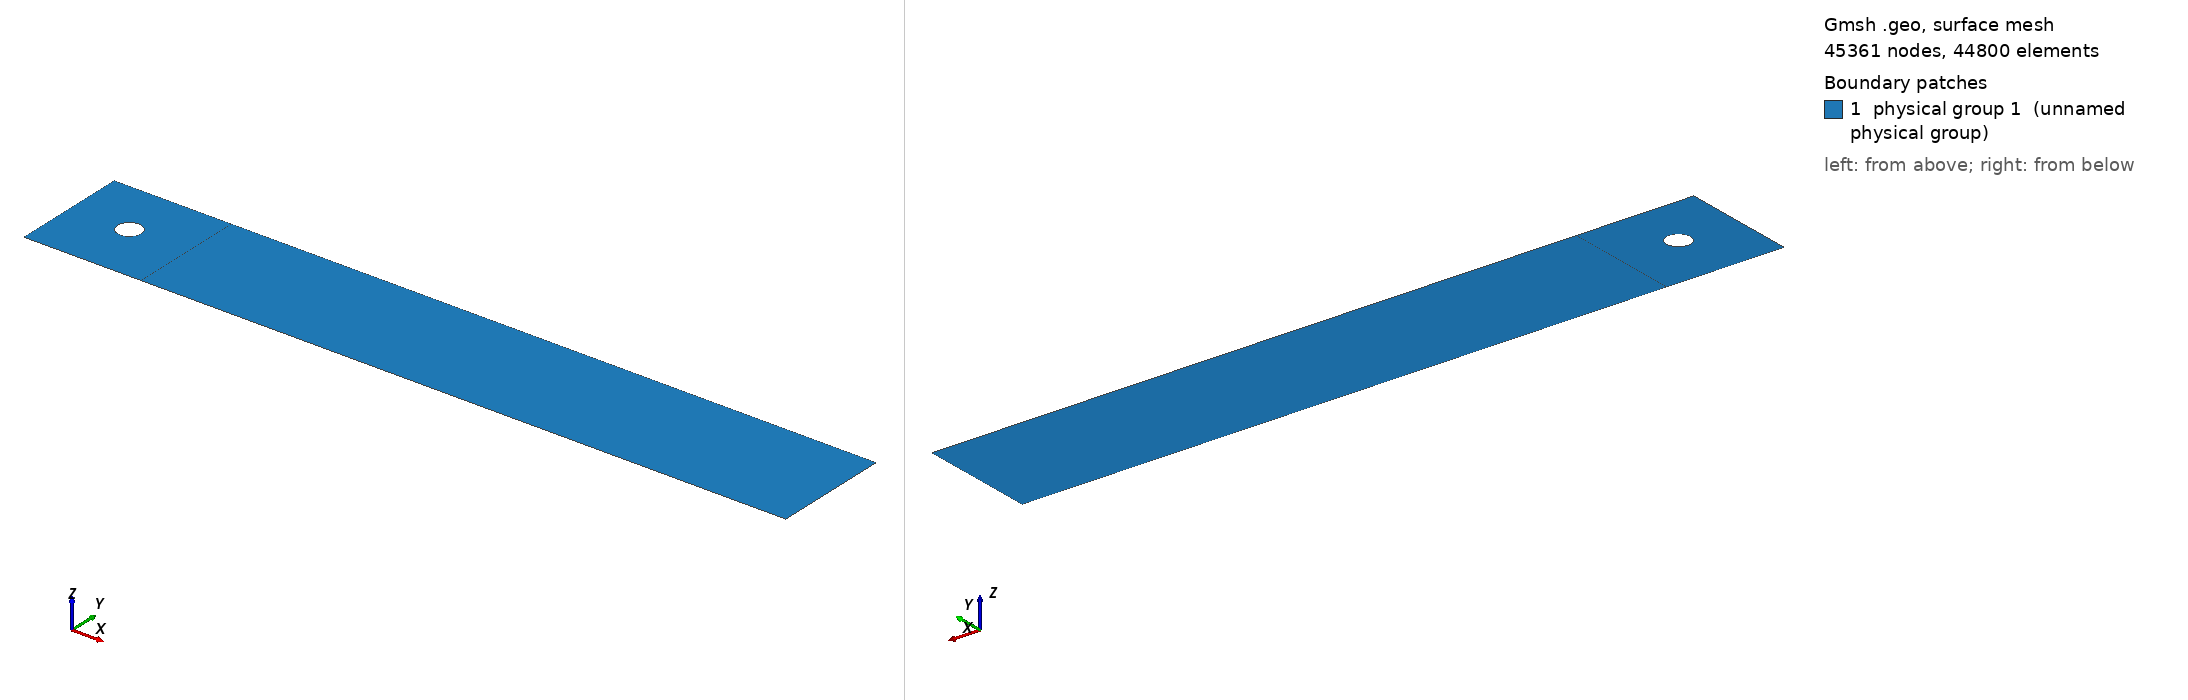

Gmsh geometry script, surface-meshed: 45361 nodes, 44800 surface elements. Boundary patches (legend numbers): 1 physical group 1 (unnamed physical group). Left view from above one corner, right view from below the opposite corner. Legend entries are the model's physical surfaces. The drawing asked Gmsh for element sizes between 1% and 20% of the model's largest extent; the script's own settings can give other sizes.

=== fpc_str_1.geo (drawn) ===
// PARAMTER INITIALIZATIONS
_centerX = 0;
_centerY = 0;
_radius = 0.5;

_leftWallFromCenter = 2.5;
_rightWallFromCenter = 30;

_partLineFromCenter = 2.5;

_bottomWallFromCenter = 2.5;
_topWallFromCenter = 2.5;

_N_circle = 81;
_R_circle = 1.00;

_N_partition_lines = 81;
_R_partition_lines = 0.97;

_N_wake = 241;
_R_wake = 1.00;

_zHeight = 0.1;
_zNumLayers = 1;


// GEOMETRIC PARAMETERS

centerX 	= DefineNumber[ _centerX, 	Name "Parameters/Geometry/circle/centerX" ];
centerY	    = DefineNumber[ _centerY, 	Name "Parameters/Geometry/circle/centerY" ];
radius	    = DefineNumber[ _radius, 	Name "Parameters/Geometry/circle/radius" ];
leftWallFromCenter	    = DefineNumber[ _leftWallFromCenter, 	Name "Parameters/Geometry/Wall/leftWallFromCenter" ];
rightWallFromCenter	    = DefineNumber[ _rightWallFromCenter, 	Name "Parameters/Geometry/Wall/rightWallFromCenter" ];
bottomWallFromCenter	= DefineNumber[ _bottomWallFromCenter, 	Name "Parameters/Geometry/Wall/bottomWallFromCenter" ];
topWallFromCenter	    = DefineNumber[ _topWallFromCenter, 	Name "Parameters/Geometry/Wall/topWallFromCenter" ];
partLineFromCenter	    = DefineNumber[ _partLineFromCenter, 	Name "Parameters/Geometry/PartitionLine/partLineFromCenter" ];

// MESH PARAMETERS

N_circle = DefineNumber[ _N_circle, 	Name "Parameters/Mesh/Circle/N_circle" ];
R_circle = DefineNumber[ _R_circle, 	Name "Parameters/Mesh/Circle/R_circle" ];

N_partition_lines 	= DefineNumber[ _N_partition_lines, 	Name "Parameters/Mesh/PartitionLines/N_partition_lines" ];
R_partition_lines 	= DefineNumber[ _R_partition_lines, 	Name "Parameters/Mesh/PartitionLines/R_partition_lines" ];

N_wake = DefineNumber[ _N_wake, 	Name "Parameters/Mesh/Wake/N_wake" ];
R_wake = DefineNumber[ _R_wake, 	Name "Parameters/Mesh/Wake/R_wake" ];

zHeight    = DefineNumber[ _zHeight, 	Name "Parameters/Mesh/Extrusion/zHeight" ];
zNumLayers = DefineNumber[ _zNumLayers, Name "Parameters/Mesh/Extrusion/zNumLayers" ];

theta = Atan(leftWallFromCenter / bottomWallFromCenter);
del_x = radius * Sin(theta);
del_y = radius * Cos(theta);

// Cylinder-only vertical shift. The outer walls stay symmetric about
// centerY; only the circle center (and its 5 points) move up by this amount.
circleShiftY = 0.1;
circleCenterY = centerY + circleShiftY;

//rectangle
Point(1) = {centerX - leftWallFromCenter,  centerY - bottomWallFromCenter, 0, 1.0};
Point(2) = {centerX + partLineFromCenter,  centerY - bottomWallFromCenter, 0, 1.0};
Point(3) = {centerX + rightWallFromCenter, centerY - bottomWallFromCenter, 0, 1.0};
Point(4) = {centerX - leftWallFromCenter,  centerY + topWallFromCenter, 0, 1.0};
Point(5) = {centerX + partLineFromCenter,  centerY + topWallFromCenter, 0, 1.0};
Point(6) = {centerX + rightWallFromCenter, centerY + topWallFromCenter, 0, 1.0};

// circle (center shifted up by circleShiftY; walls unchanged)
Point(7)  = {centerX - del_x, circleCenterY - del_y, 0, 1.0};
Point(8)  = {centerX + del_x, circleCenterY - del_y, 0, 1.0};
Point(9)  = {centerX, circleCenterY, 0, 1.0};
Point(10) = {centerX - del_x, circleCenterY + del_y, 0, 1.0};
Point(11) = {centerX + del_x, circleCenterY + del_y, 0, 1.0};

// rectangle lines
Line(1) = {1, 2}; Transfinite Line {1} = N_circle Using Bump R_circle; // bottom left line - horizontal
Line(3) = {4, 5}; Transfinite Line {3} = N_circle Using Bump R_circle; // top left line - horizontal

Line(2) = {2, 3}; Transfinite Line {2} = N_wake Using Bump R_wake; // bottom right line - horizontal
Line(4) = {5, 6}; Transfinite Line {4} = N_wake Using Bump R_wake; // top right line - horizontal

Line(5) = {1, 4}; Transfinite Line {5} = N_circle Using Bump R_circle; // left line - vertical
Line(6) = {2, 5}; Transfinite Line {6} = N_circle Using Bump R_circle; // middle partition line - vertical
Line(7) = {3, 6}; Transfinite Line {7} = N_circle Using Bump R_circle; // right line - vertical

Circle(8) = {7, 9, 8};    Transfinite Line {8}  = N_circle Using Bump R_circle; // bottom arc
Circle(9) = {8, 9, 11};   Transfinite Line {9}  = N_circle Using Bump R_circle; // right arc
Circle(10) = {11, 9, 10}; Transfinite Line {10} = N_circle Using Bump R_circle; // top arc
Circle(11) = {10, 9, 7};  Transfinite Line {11} = N_circle Using Bump R_circle; // left arc

Line(12) = {1, 7};  Transfinite Line {12} = N_partition_lines Using Progression R_partition_lines; // partition around circle - bottom left diagonal
Line(13) = {2, 8};  Transfinite Line {13} = N_partition_lines Using Progression R_partition_lines; // partition around circle - bottom right diagonal
Line(14) = {5, 11}; Transfinite Line {14} = N_partition_lines Using Progression R_partition_lines; // partition around circle - top right diagonal
Line(15) = {4, 10}; Transfinite Line {15} = N_partition_lines Using Progression R_partition_lines; // partition around circle - top left diagonal

// surfaces
Line Loop(16) = {12, 8, -13, -1};
Plane Surface(17) = {16};
Line Loop(18) = {13, 9, -14, -6};
Plane Surface(19) = {18};
Line Loop(20) = {14, 10, -15, 3};
Plane Surface(21) = {20};
Line Loop(22) = {15, 11, -12, 5};
Plane Surface(23) = {22};
Line Loop(24) = {2, 7, -4, -6};
Plane Surface(25) = {24};

Transfinite Surface {17};
Transfinite Surface {19};
Transfinite Surface {21};
Transfinite Surface {23};
Transfinite Surface {25};
Recombine Surface {17};
Recombine Surface {19};
Recombine Surface {21};
Recombine Surface {23};
Recombine Surface {25};


Physical Line(1) = {5};
Physical Line(2) = {7};
Physical Line(3) = {1, 2};
Physical Line(4) = {3, 4};
Physical Line(7) = {8, 9, 10, 11};
Physical Surface(1) = {17, 19, 21, 23, 25};
